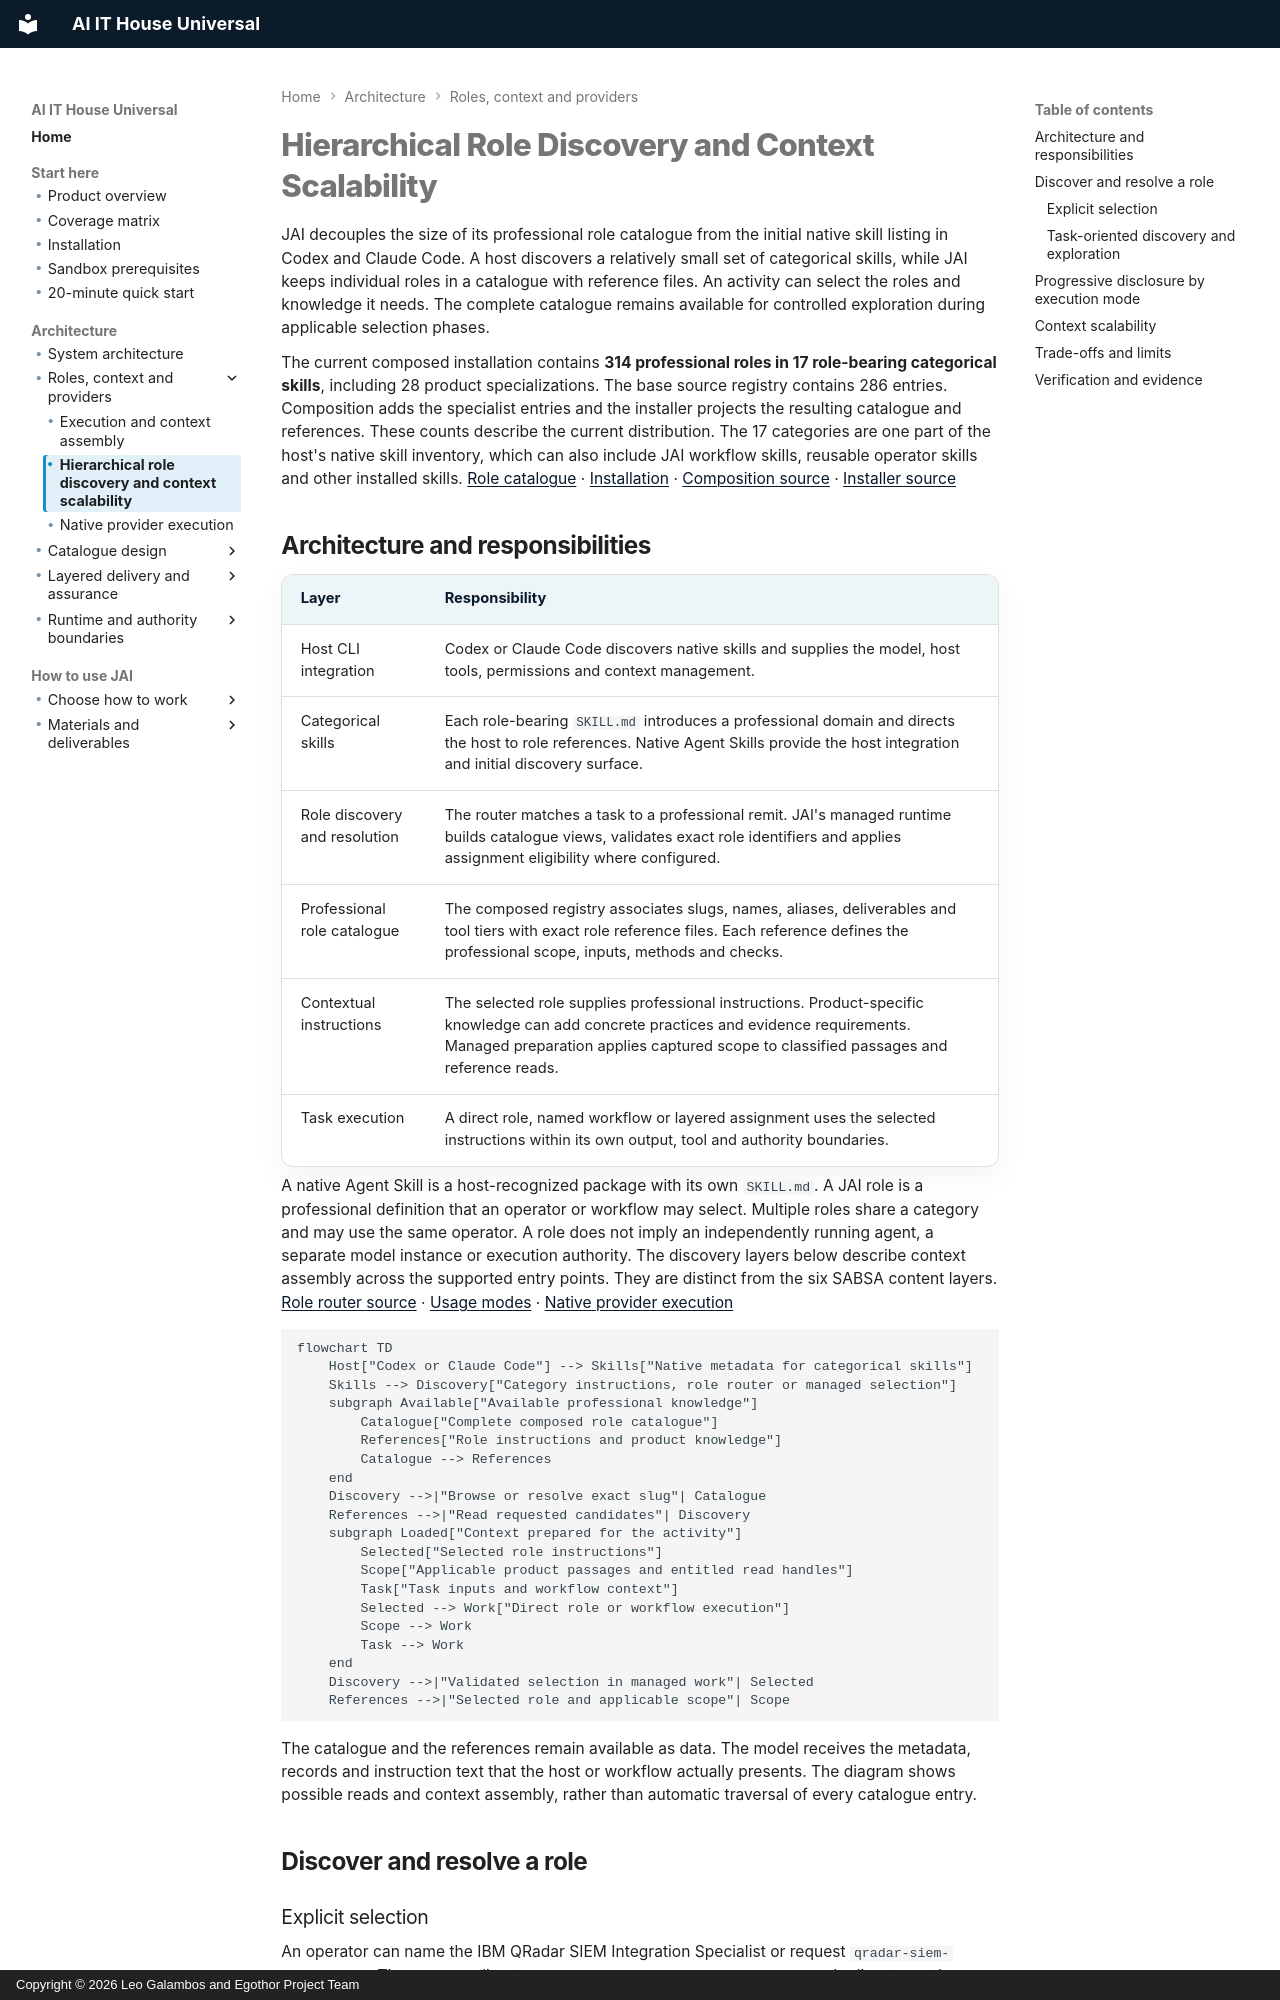

repository: leogalambos/JAI · page: architecture/hierarchical-role-discovery/index.html · generator: mkdocs · copyright: Copyright © 2026 Leo Galambos and Egothor Project Team

# Hierarchical Role Discovery and Context Scalability

JAI decouples the size of its professional role catalogue from the initial
native skill listing in Codex and Claude Code. A host discovers a relatively
small set of categorical skills, while JAI keeps individual roles in a
catalogue with reference files. An activity can select the roles and knowledge
it needs. The complete catalogue remains available for controlled exploration
during applicable selection phases.

The current composed installation contains **314 professional roles in 17
role-bearing categorical skills**, including 28 product specializations. The
base source registry contains 286 entries. Composition adds the specialist
entries and the installer projects the resulting catalogue and references.
These counts describe the current distribution. The 17 categories are one
part of the host's native skill inventory, which can also include JAI
workflow skills, reusable operator skills and other installed skills.
[Role catalogue](../reference/roles.md) ·
[Installation](../getting-started/install.md) ·
[Composition source](https://github.com/leogalambos/JAI/blob/main/tools/compose_role_library.py) ·
[Installer source](https://github.com/leogalambos/JAI/blob/main/.ai/setup/installer.py)

## Architecture and responsibilities

| Layer | Responsibility |
| --- | --- |
| Host CLI integration | Codex or Claude Code discovers native skills and supplies the model, host tools, permissions and context management. |
| Categorical skills | Each role-bearing `SKILL.md` introduces a professional domain and directs the host to role references. Native Agent Skills provide the host integration and initial discovery surface. |
| Role discovery and resolution | The router matches a task to a professional remit. JAI's managed runtime builds catalogue views, validates exact role identifiers and applies assignment eligibility where configured. |
| Professional role catalogue | The composed registry associates slugs, names, aliases, deliverables and tool tiers with exact role reference files. Each reference defines the professional scope, inputs, methods and checks. |
| Contextual instructions | The selected role supplies professional instructions. Product-specific knowledge can add concrete practices and evidence requirements. Managed preparation applies captured scope to classified passages and reference reads. |
| Task execution | A direct role, named workflow or layered assignment uses the selected instructions within its own output, tool and authority boundaries. |

A native Agent Skill is a host-recognized package with its own `SKILL.md`. A
JAI role is a professional definition that an operator or workflow may select.
Multiple roles share a category and may use the same operator. A role does
not imply an independently running agent, a separate model instance or
execution authority. The discovery layers below describe context assembly
across the supported entry points. They are distinct from the six SABSA
content layers. [Role router source](https://github.com/leogalambos/JAI/blob/main/.ai/agents/role-router.md) ·
[Usage modes](../using/usage-modes.md) · [Native provider execution](gen2-native-execution-bridge.md)

```mermaid
flowchart TD
    Host["Codex or Claude Code"] --> Skills["Native metadata for categorical skills"]
    Skills --> Discovery["Category instructions, role router or managed selection"]
    subgraph Available["Available professional knowledge"]
        Catalogue["Complete composed role catalogue"]
        References["Role instructions and product knowledge"]
        Catalogue --> References
    end
    Discovery -->|"Browse or resolve exact slug"| Catalogue
    References -->|"Read requested candidates"| Discovery
    subgraph Loaded["Context prepared for the activity"]
        Selected["Selected role instructions"]
        Scope["Applicable product passages and entitled read handles"]
        Task["Task inputs and workflow context"]
        Selected --> Work["Direct role or workflow execution"]
        Scope --> Work
        Task --> Work
    end
    Discovery -->|"Validated selection in managed work"| Selected
    References -->|"Selected role and applicable scope"| Scope
```

The catalogue and the references remain available as data. The model receives
the metadata, records and instruction text that the host or workflow actually
presents. The diagram shows possible reads and context assembly, rather than
automatic traversal of every catalogue entry.

## Discover and resolve a role
